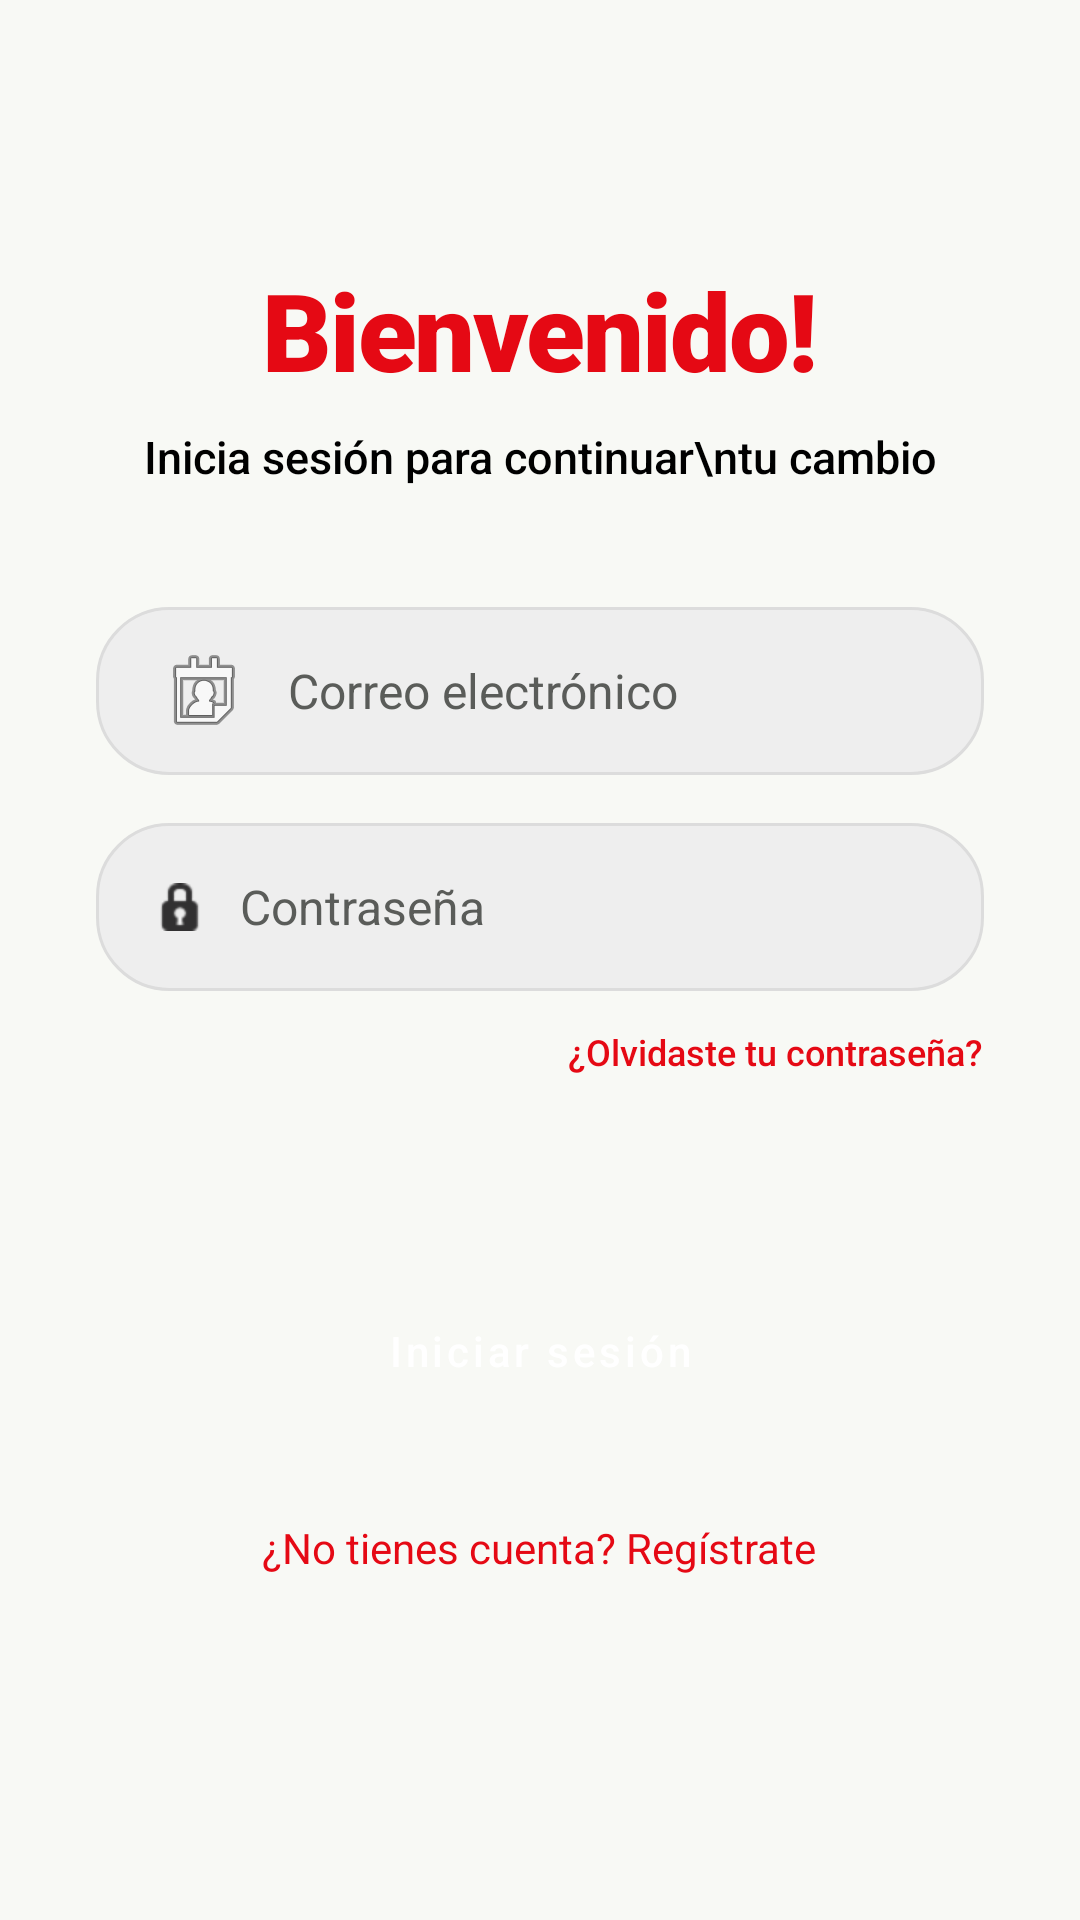

This screen was rendered from an Android layout file. Write that file and the resources it references.
<!-- AndroidManifest.xml: application theme Theme.CocaBreak -->
<!-- res/layout/login_activity.xml -->
<?xml version="1.0" encoding="utf-8"?>
<LinearLayout xmlns:android="http://schemas.android.com/apk/res/android"
    xmlns:app="http://schemas.android.com/apk/res-auto"
    xmlns:tools="http://schemas.android.com/tools"
    android:id="@+id/main"
    android:layout_width="match_parent"
    android:layout_height="match_parent"
    android:gravity="center"
    android:orientation="vertical"
    android:padding="32dp">

    <LinearLayout
        android:layout_width="match_parent"
        android:layout_height="wrap_content"
        android:layout_marginBottom="40dp"
        android:gravity="center"
        android:orientation="vertical">

        <TextView
            android:layout_width="wrap_content"
            android:layout_height="wrap_content"
            android:fontFamily="sans-serif-black"
            android:letterSpacing="-0.02"
            android:text="Bienvenido!"
            android:textColor="@color/coca_red"
            android:textSize="36sp" />

        <TextView
            android:layout_width="wrap_content"
            android:layout_height="wrap_content"
            android:layout_marginTop="8dp"
            android:fontFamily="sans-serif-medium"
            android:lineSpacingMultiplier="1.2"
            android:text="Inicia sesión para continuar\ntu cambio"
            android:textAlignment="center"
            android:textColor="@color/text_main"
            android:textSize="15sp" />
    </LinearLayout>

    <EditText
        android:id="@+id/edCorreo"
        style="@style/Widget.CocaBreak.EditText"
        android:layout_width="match_parent"
        android:layout_height="56dp"
        android:background="@drawable/bg_input_rounded"
        android:drawableStart="@android:drawable/ic_menu_my_calendar"
        android:drawablePadding="12dp"
        android:hint="Correo electrónico"
        android:inputType="textEmailAddress"
        android:paddingStart="20dp"
        android:paddingEnd="20dp"
        tools:ignore="UseCompatTextViewDrawableXml" />

    <RelativeLayout
        android:layout_width="match_parent"
        android:layout_height="56dp"
        android:layout_marginTop="16dp">

        <EditText
            android:id="@+id/edPassword"
            style="@style/Widget.CocaBreak.EditText"
            android:layout_width="match_parent"
            android:layout_height="match_parent"
            android:background="@drawable/bg_input_rounded"
            android:drawableStart="@android:drawable/ic_secure"
            android:drawablePadding="12dp"
            android:hint="Contraseña"
            android:inputType="textPassword"
            android:paddingStart="20dp"
            android:paddingEnd="60dp" />

        <ImageView
            android:id="@+id/imgTogglePassword"
            android:layout_width="24dp"
            android:layout_height="24dp"
            android:layout_alignParentEnd="true"
            android:layout_centerVertical="true"
            android:layout_marginEnd="16dp"
            android:src="@drawable/ic_visibility_off" />

    </RelativeLayout>

    <TextView
        android:id="@+id/tvForgotPassword"
        android:layout_width="wrap_content"
        android:layout_height="wrap_content"
        android:layout_gravity="end"
        android:layout_marginTop="12dp"
        android:clickable="true"
        android:focusable="true"
        android:fontFamily="sans-serif-medium"
        android:minHeight="48dp"
        android:text="¿Olvidaste tu contraseña?"
        android:textColor="@color/coca_red"
        android:textSize="12sp" />

    <Button
        android:id="@+id/btnLogin"
        style="@style/Widget.CocaBreak.Button.Red"
        android:layout_width="match_parent"
        android:layout_height="56dp"
        android:layout_marginTop="32dp"
        android:text="Iniciar sesión" />

    <TextView
        android:id="@+id/tvRegistrarse"
        android:layout_width="wrap_content"
        android:layout_height="wrap_content"
        android:layout_marginTop="28dp"
        android:clickable="true"
        android:focusable="true"
        android:fontFamily="sans-serif"
        android:minHeight="48dp"
        android:text="¿No tienes cuenta? Regístrate"
        android:textColor="@color/coca_red"
        android:textSize="14sp" />

</LinearLayout>
<!-- resources referenced by this layout -->
<resources>
  <color name="coca_red">#E50914</color>
  <color name="text_main">#000000</color>
  <!-- drawable bg_input_rounded (drawable) -->
  <?xml version="1.0" encoding="utf-8"?>
  <shape xmlns:android="http://schemas.android.com/apk/res/android">
      <solid android:color="@color/card_gray"/>
      <stroke
          android:width="1dp"
          android:color="@color/border_gray"/>
      <corners android:radius="24dp"/>
  </shape>
  <style name="Widget.CocaBreak.Button.Red" parent="Widget.MaterialComponents.Button">
          <item name="backgroundTint">@color/coca_red</item>
          <item name="android:textColor">@color/white</item>
          <item name="cornerRadius">28dp</item>
          <item name="android:fontFamily">sans-serif-medium</item>
          <item name="android:textAllCaps">false</item>
      </style>
  <style name="Widget.CocaBreak.EditText" parent="Widget.AppCompat.EditText">
          <item name="android:textColor">@color/text_main</item>
          <item name="android:textColorHint">@color/text_muted</item>
          <item name="android:textSize">16sp</item>
      </style>
  <style name="Theme.CocaBreak" parent="Base.Theme.CocaBreak" />
  <color name="card_gray">#EEEEEE</color>
  <color name="border_gray">#DCDCDC</color>
  <color name="white">#FFFFFF</color>
  <color name="text_muted">#5A5C59</color>
  <style name="Base.Theme.CocaBreak" parent="Theme.Material3.DayNight.NoActionBar">
          <item name="colorPrimary">@color/coca_red</item>
          <item name="colorPrimaryContainer">@color/coca_red_dark</item>
          <item name="colorOnPrimary">@color/white</item>
          <item name="android:windowBackground">@color/bg_app</item>
          <item name="colorSurface">@color/white</item>
          <item name="colorOnSurface">@color/text_main</item>
          <item name="android:statusBarColor">@color/bg_app</item>
      </style>
  <color name="coca_red_dark">#A4061E</color>
  <color name="bg_app">#F8F9F5</color>
</resources>
